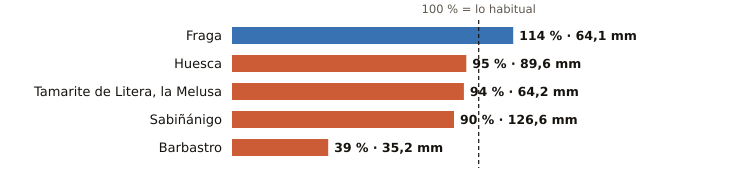

The file beside this chart, header and first rows:
estacion, provincia, indicativo, mm_otono, referencia_mm, pct, periodo_referencia, hasta, hora
Fraga, Huesca, 9924X, 64.1, 56.0, 114, 2009-2025, 2026-10-29, 18
Huesca, Huesca, 9901X, 89.6, 94.3, 95, 2009-2025, 2026-10-29, 18
Tamarite de Litera, la Melusa, Huesca, 9918Y, 64.2, 68.0, 94, 2009-2025, 2026-10-29, 18
Sabiñánigo, Huesca, 9460X, 126.6, 140.5, 90, 2004-2025, 2026-10-29, 18
Barbastro, Huesca, 9866C, 35.2, 90.8, 39, 2009-2025, 2026-10-29, 18
